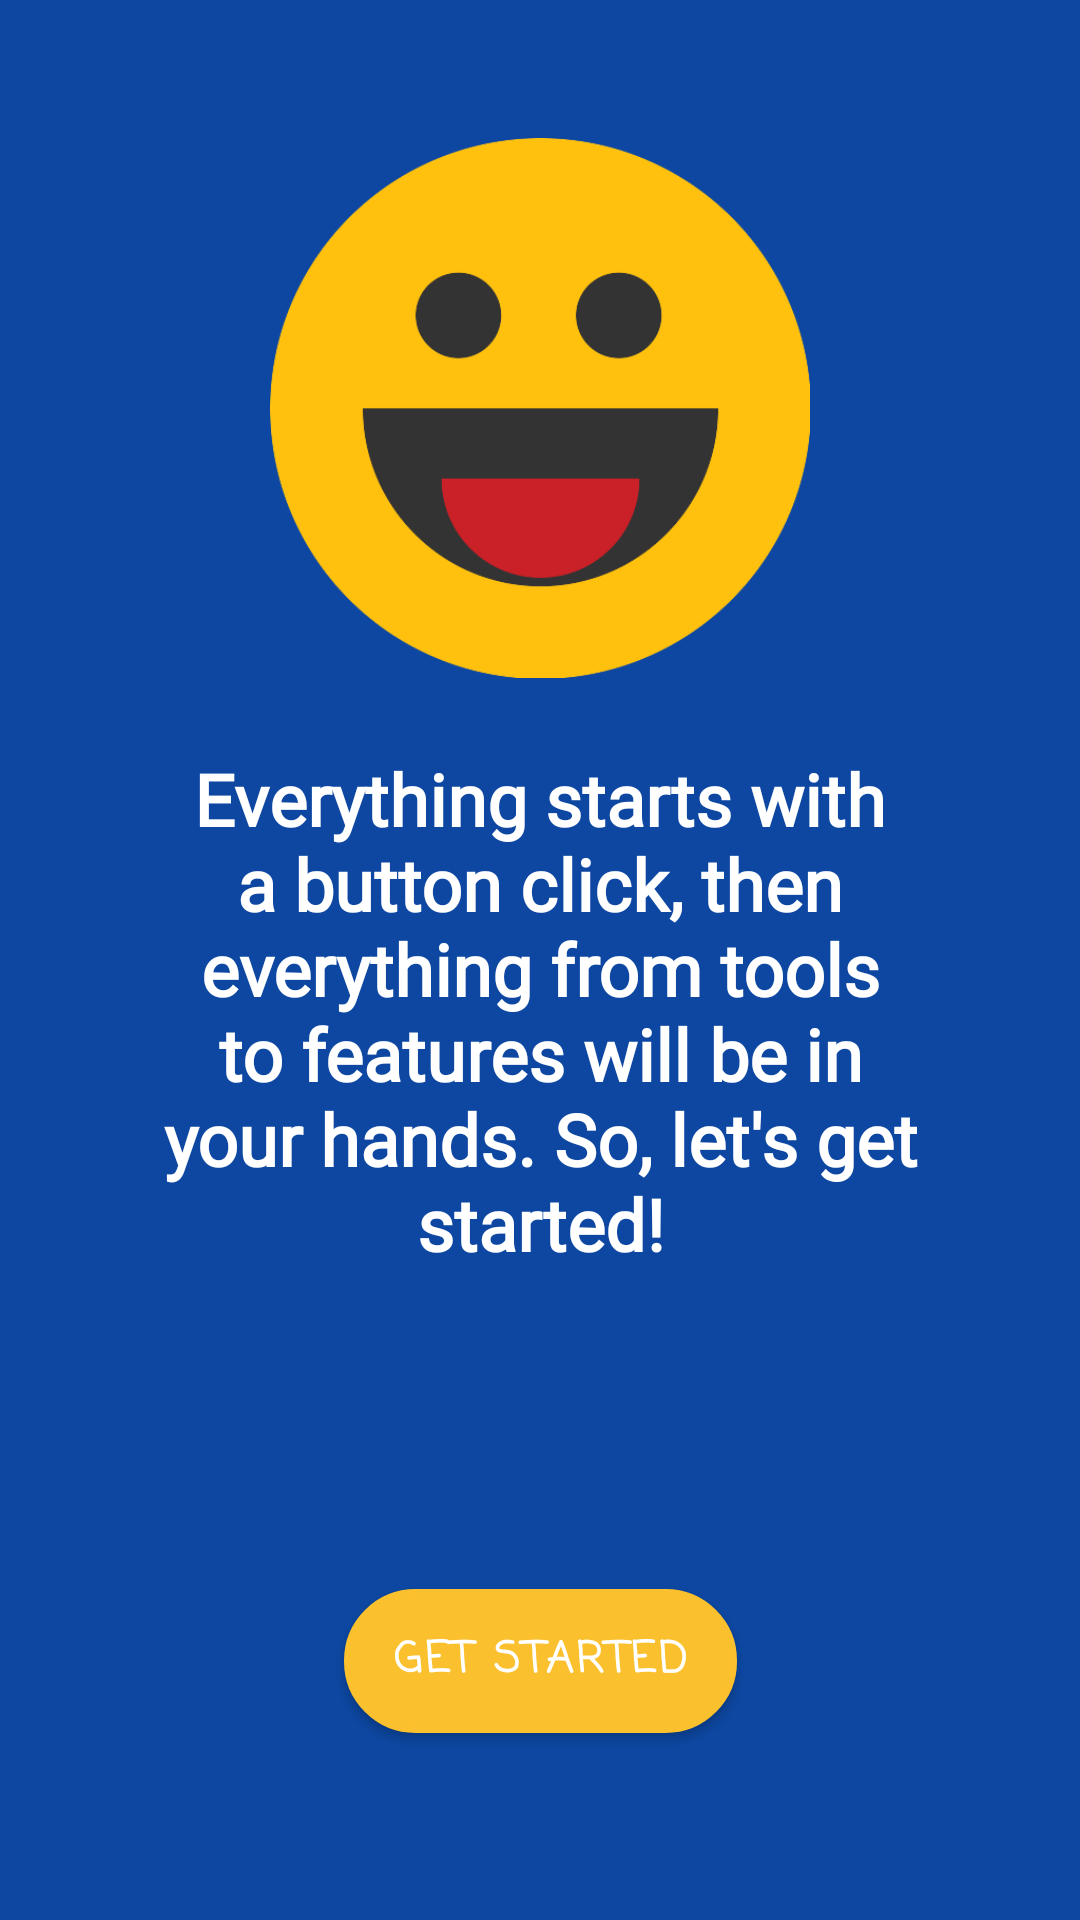

Layout XML and referenced resources for this Android screen:
<!-- AndroidManifest.xml: application theme AppTheme -->
<!-- res/layout/fragment_third_screen.xml -->
<?xml version="1.0" encoding="utf-8"?>
<androidx.constraintlayout.widget.ConstraintLayout xmlns:android="http://schemas.android.com/apk/res/android"
    xmlns:tools="http://schemas.android.com/tools"
    android:layout_width="match_parent"
    android:layout_height="match_parent"
    android:background="@color/blue_900"
    xmlns:app="http://schemas.android.com/apk/res-auto"
    tools:context=".fragments.viewPager.entry.ThirdScreen">
<ImageView
    android:id="@+id/third_screen"
    android:layout_width="180dp"
    android:layout_height="180dp"
    android:src="@drawable/happy_face"
    app:layout_constraintStart_toStartOf="parent"
    app:layout_constraintEnd_toEndOf="parent"
    app:layout_constraintVertical_bias="0.1"
    app:layout_constraintBottom_toBottomOf="parent"
    app:layout_constraintTop_toTopOf="parent"/>
    <TextView
        android:id="@+id/label"
        android:layout_width="wrap_content"
        android:layout_height="wrap_content"
        app:layout_constraintTop_toBottomOf="@id/third_screen"
        app:layout_constraintStart_toStartOf="parent"
        app:layout_constraintEnd_toEndOf="parent"
        android:gravity="center"
        android:layout_marginTop="12sp"
        android:paddingHorizontal="48dp"
        android:paddingVertical="12dp"
        android:textColor="@color/white"
        android:fontFamily="@font/crafty_girls"
        android:text="@string/everything_starts_with_a_button_click_then_everything_from_tools_to_features_will_be_in_you_hands_so_let_s_get_started"
        android:textSize="24sp"
        android:textStyle="bold" />
<androidx.appcompat.widget.AppCompatButton
    android:id="@+id/get_started"
    android:layout_width="wrap_content"
    android:layout_height="wrap_content"
    app:layout_constraintStart_toStartOf="parent"
    app:layout_constraintEnd_toEndOf="parent"
    app:layout_constraintBottom_toBottomOf="parent"
    app:layout_constraintTop_toBottomOf="@id/label"
    android:background="@drawable/custom_input"
    app:backgroundTint="@color/yellow_700"
    android:text="@string/get_started"
    android:textStyle="bold"
    android:fontFamily="casual"
    app:layout_constraintVertical_bias="0.6"/>
</androidx.constraintlayout.widget.ConstraintLayout>
<!-- resources referenced by this layout -->
<resources>
  <color name="blue_900">#0d47a1</color>
  <color name="white">#FFFFFF</color>
  <color name="yellow_700">#fbc02d</color>
  <!-- drawable custom_input (drawable) -->
  <?xml version="1.0" encoding="utf-8"?>
  <selector xmlns:android="http://schemas.android.com/apk/res/android">
      <item android:state_enabled="true" android:state_focused="true">
          <shape android:shape="rectangle">
              <size android:height="40dp"/>
              <solid android:color="@color/white"/>
              <corners android:radius="23dp"/>
              <stroke android:color="@color/yellow_700" android:width="1.5dp"/>
          </shape>
      </item>
  
      <item android:state_enabled="true">
          <shape android:shape="rectangle">
              <solid android:color="@color/white"/>
              <corners android:radius="23dp"/>
              <size android:height="40dp"/>
              <stroke android:color="#949494" android:width="1.5dp"/>
          </shape>
      </item>
  </selector>
  <!-- drawable happy_face: png bitmap (drawable, 18000 bytes) -->
  <string name="everything_starts_with_a_button_click_then_everything_from_tools_to_features_will_be_in_you_hands_so_let_s_get_started">Everything starts with a button click, then everything from tools to features will be in your hands. So, let\'s get started!</string>
  <string name="get_started">get started</string>
  <style name="AppTheme" parent="Theme.MaterialComponents.DayNight.NoActionBar">
          
          <item name="colorPrimary">@color/blue_700</item>
          <item name="colorPrimaryVariant">@color/blue_900</item>
          <item name="colorOnPrimary">@color/white</item>
  
          <item name="colorSecondary">@color/yellow_A700</item>
          <item name="colorSecondaryVariant">@color/yellow_700</item>
          <item name="colorOnSecondary">@color/white</item>
  
          <item name="android:forceDarkAllowed" tools:targetApi="q">false</item>
          <item name="android:statusBarColor" tools:targetApi="l">?attr/colorPrimaryVariant</item>
          <item name="buttonStyle">@style/Widget.MaterialComponents.Button</item>
          <item name="textInputStyle">@style/Widget.MaterialComponents.TextInputLayout.OutlinedBox.Dense</item>
      </style>
  <color name="blue_700">#1976d2</color>
  <color name="yellow_A700">#FFD600</color>
</resources>
